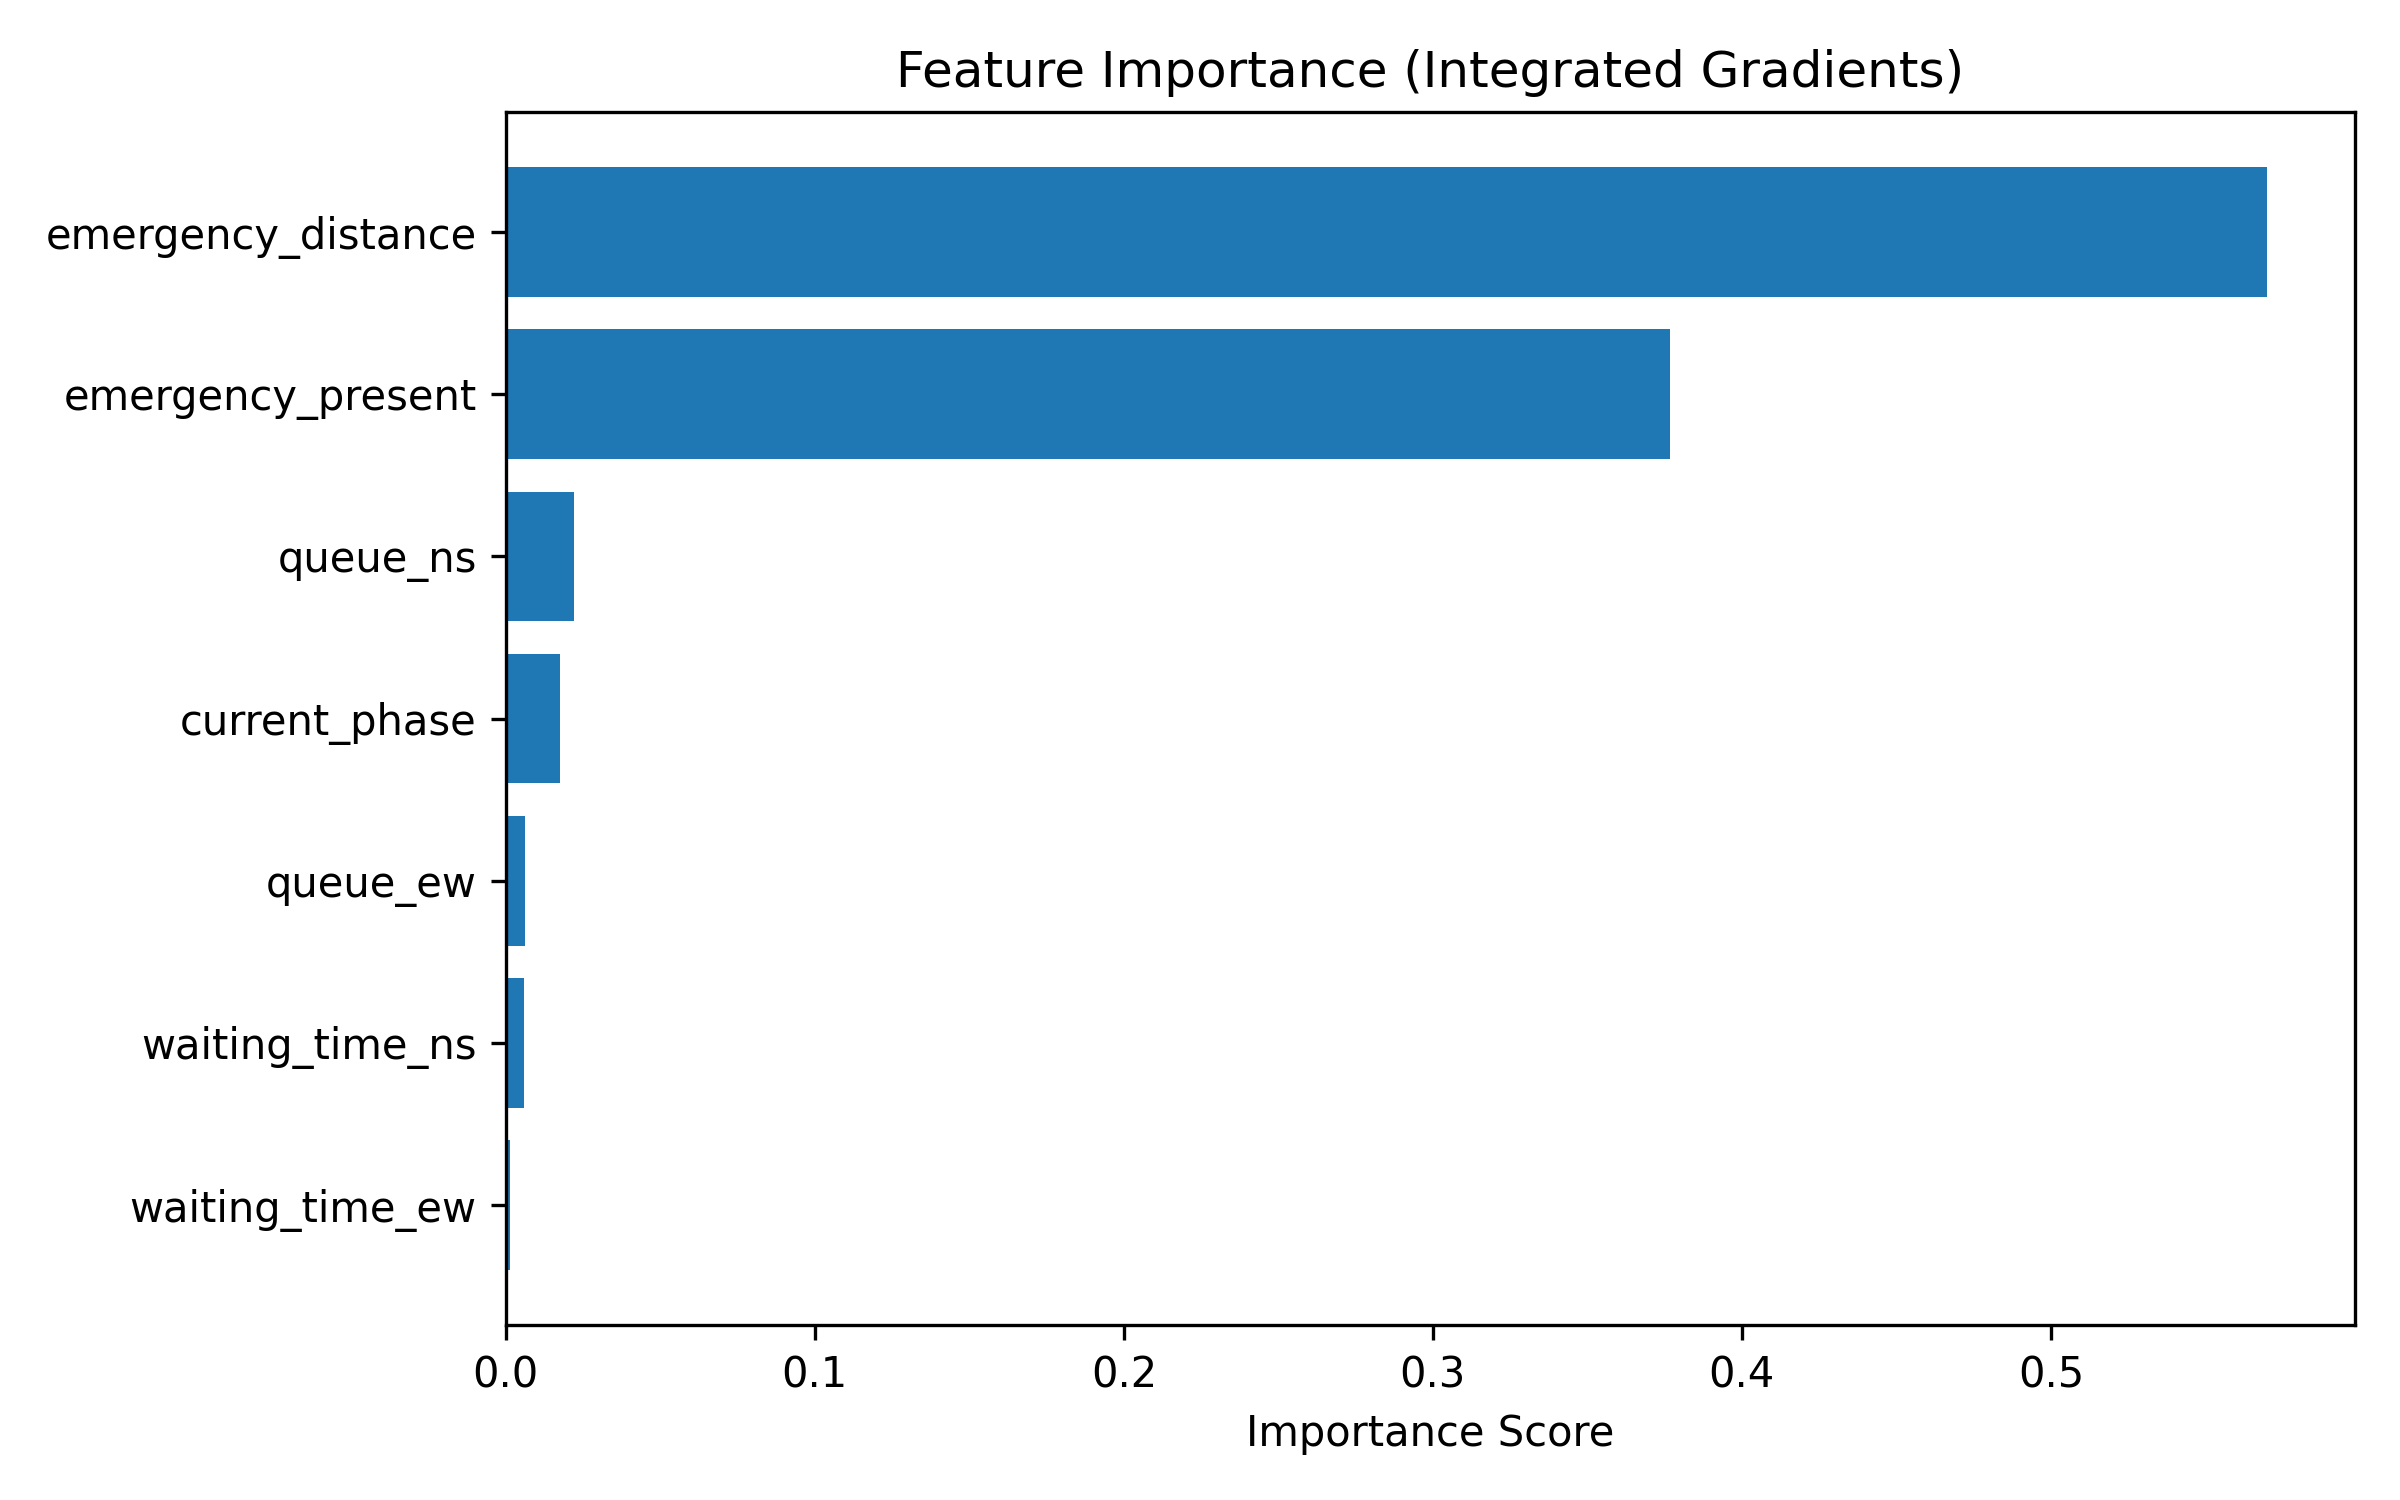

Data behind this chart, as committed beside it:
feature, importance
queue_ns, 0.02223
queue_ew, 0.006096
waiting_time_ns, 0.006003
waiting_time_ew, 0.001354
emergency_present, 0.3768
emergency_distance, 0.5699
current_phase, 0.01761
